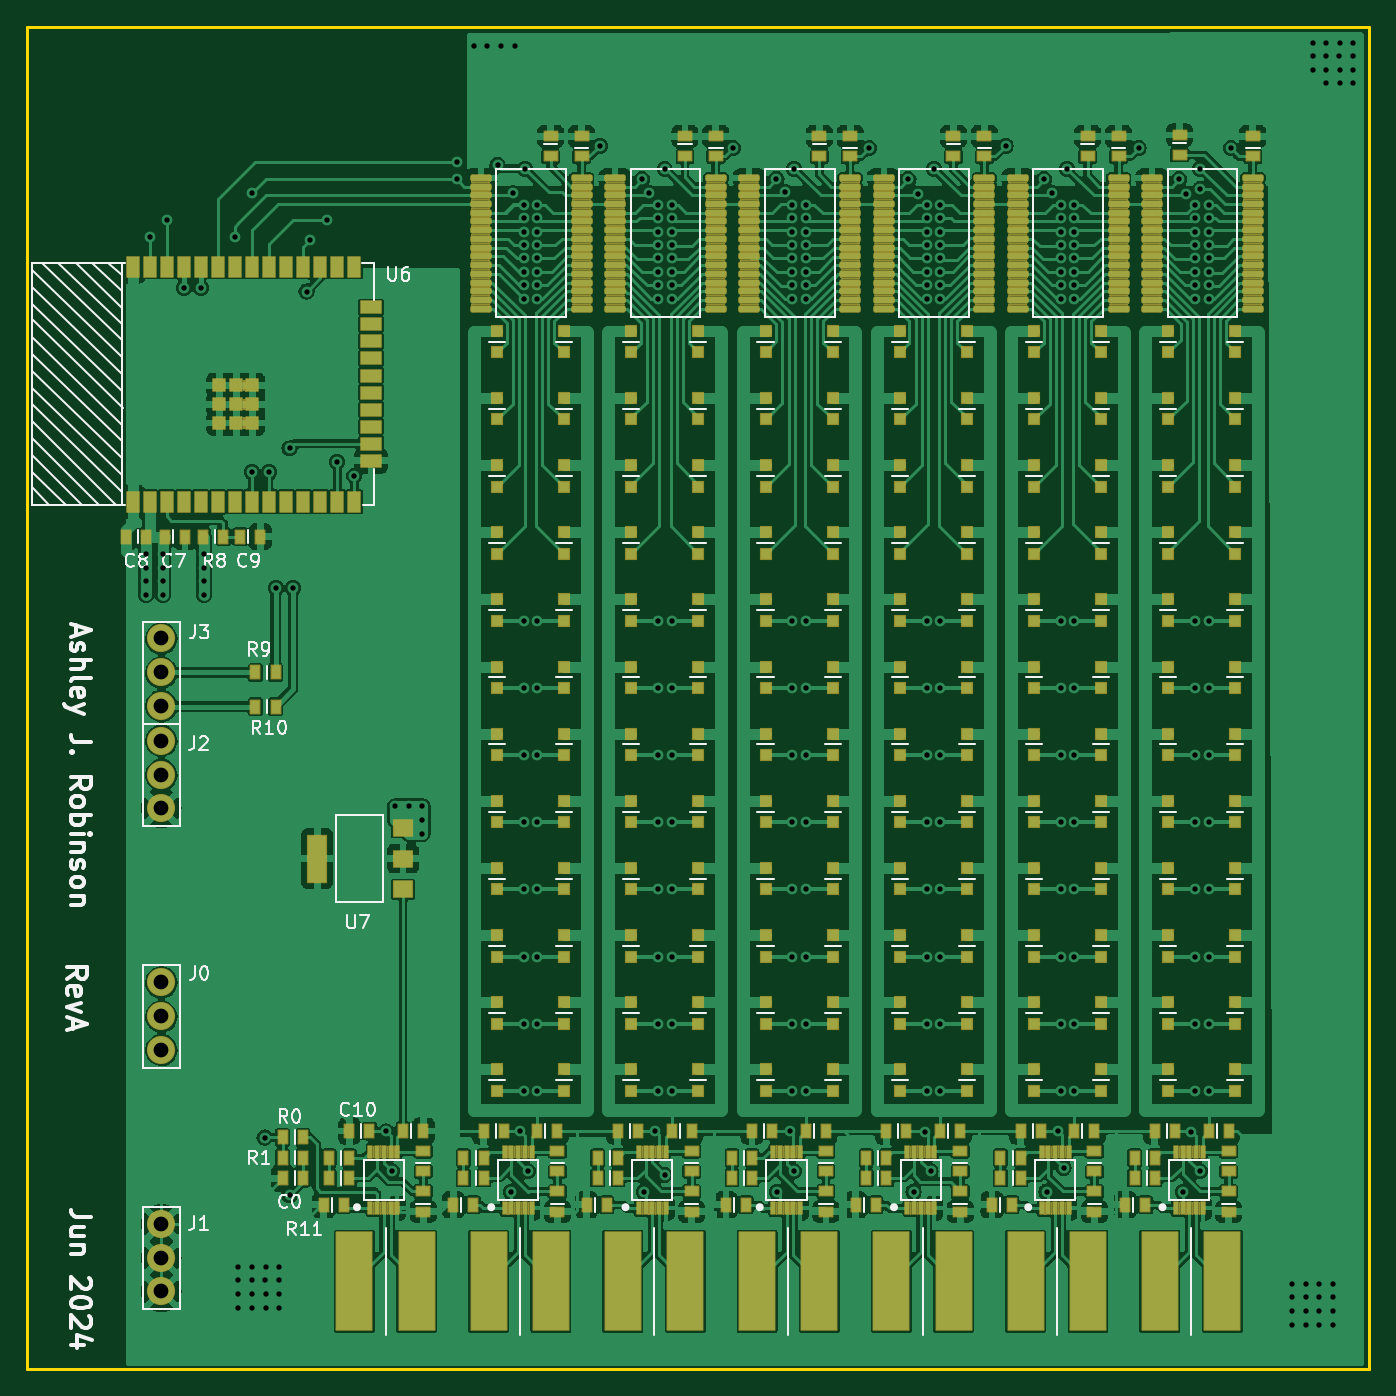
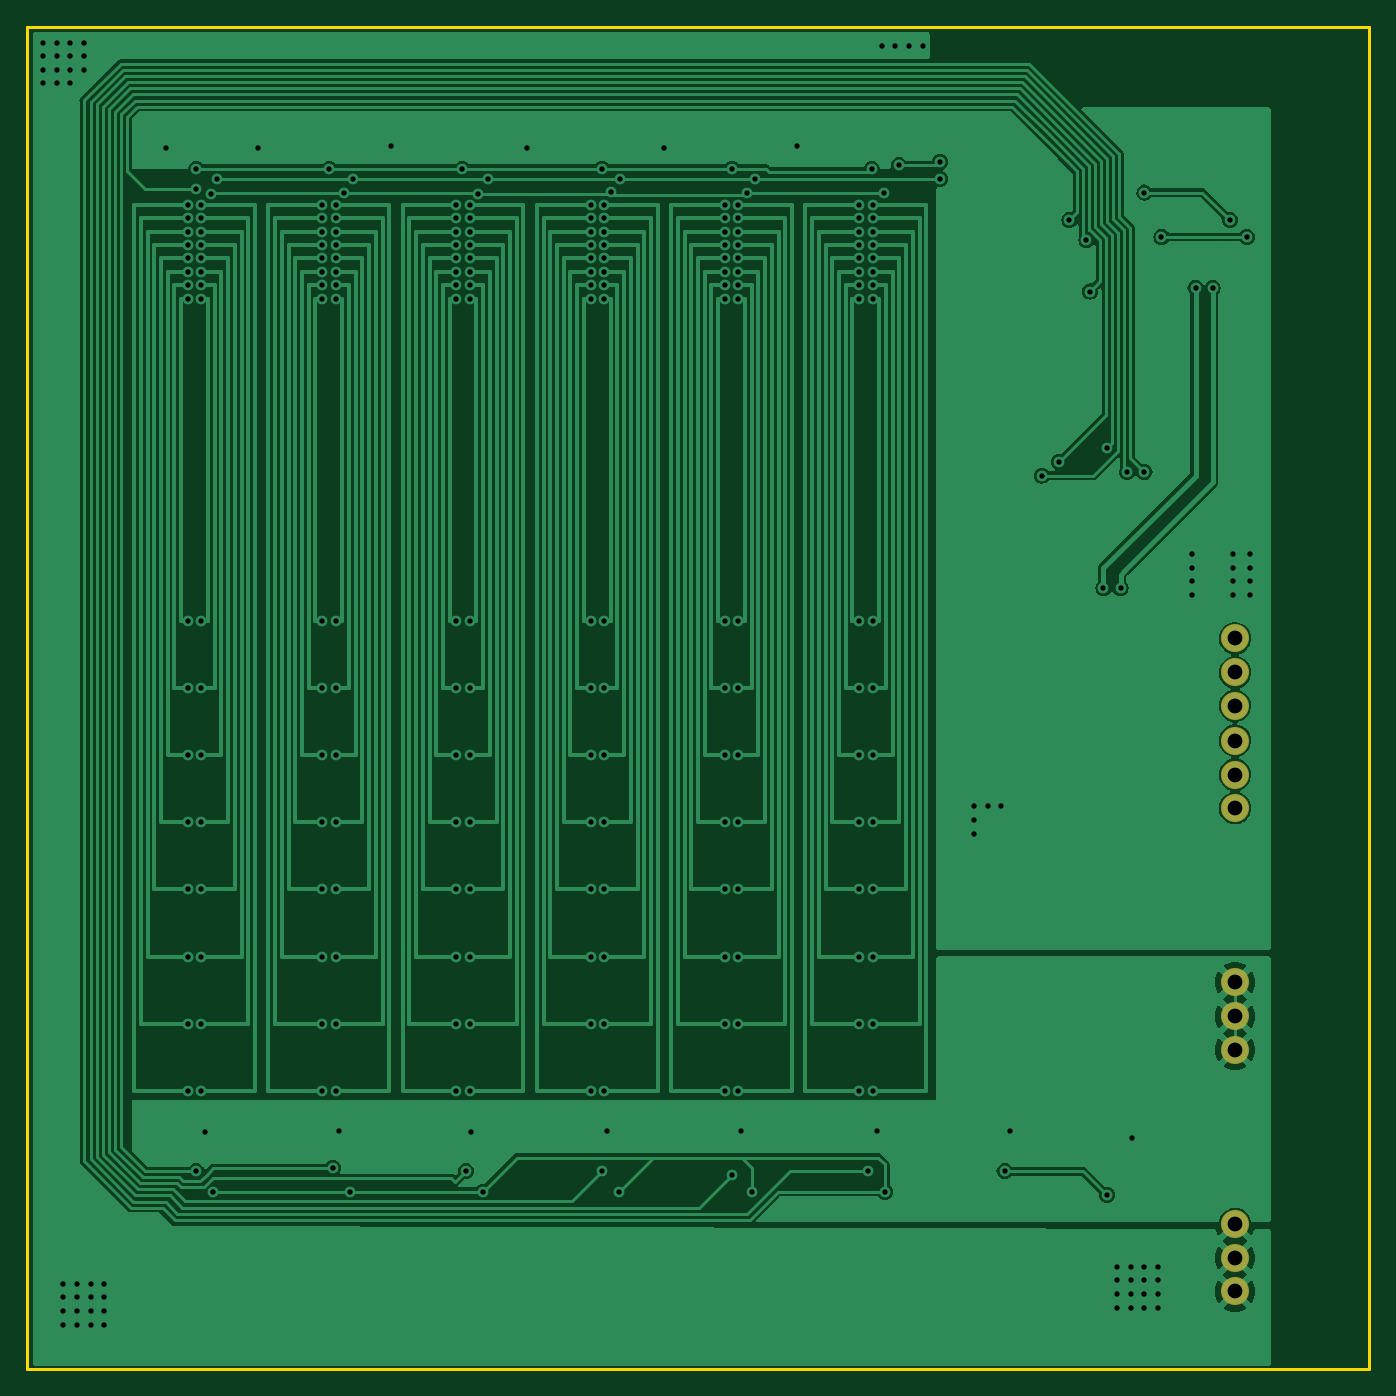
Circuit board: 11 layer files. Board 100.0 x 100.0 mm.
- bottom_copper: RailLed-B_Cu.gbr (86796 bytes)
- bottom_mask: RailLed-B_Mask.gbr (815 bytes)
- paste: RailLed-B_Paste.gbr (494 bytes)
- bottom_silk: RailLed-B_Silkscreen.gbr (495 bytes)
- outline: RailLed-Edge_Cuts.gbr (730 bytes)
- top_copper: RailLed-F_Cu.gbr (427325 bytes)
- top_mask: RailLed-F_Mask.gbr (193894 bytes)
- paste: RailLed-F_Paste.gbr (19999 bytes)
- top_silk: RailLed-F_Silkscreen.gbr (36951 bytes)
- drill: RailLed-NPTH.drl (285 bytes)
- drill: RailLed-PTH.drl (5223 bytes)

=== bottom_copper: RailLed-B_Cu.gbr (86796 bytes, source omitted) ===
=== bottom_mask: RailLed-B_Mask.gbr ===
G04 #@! TF.GenerationSoftware,KiCad,Pcbnew,(6.0.9-0)*
G04 #@! TF.CreationDate,2024-06-11T23:07:03+01:00*
G04 #@! TF.ProjectId,RailLed,5261696c-4c65-4642-9e6b-696361645f70,rev?*
G04 #@! TF.SameCoordinates,Original*
G04 #@! TF.FileFunction,Soldermask,Bot*
G04 #@! TF.FilePolarity,Negative*
%FSLAX46Y46*%
G04 Gerber Fmt 4.6, Leading zero omitted, Abs format (unit mm)*
G04 Created by KiCad (PCBNEW (6.0.9-0)) date 2024-06-11 23:07:03*
%MOMM*%
%LPD*%
G01*
G04 APERTURE LIST*
%ADD10C,2.102000*%
G04 APERTURE END LIST*
D10*
X25000000Y-101950000D03*
X25000000Y-99460000D03*
X25000000Y-96920000D03*
X25000000Y-76330000D03*
X25000000Y-73840000D03*
X25000000Y-71300000D03*
X25000000Y-83950000D03*
X25000000Y-81460000D03*
X25000000Y-78920000D03*
X25000000Y-119950000D03*
X25000000Y-117460000D03*
X25000000Y-114920000D03*
M02*

=== paste: RailLed-B_Paste.gbr ===
G04 #@! TF.GenerationSoftware,KiCad,Pcbnew,(6.0.9-0)*
G04 #@! TF.CreationDate,2024-06-11T23:07:02+01:00*
G04 #@! TF.ProjectId,RailLed,5261696c-4c65-4642-9e6b-696361645f70,rev?*
G04 #@! TF.SameCoordinates,Original*
G04 #@! TF.FileFunction,Paste,Bot*
G04 #@! TF.FilePolarity,Positive*
%FSLAX46Y46*%
G04 Gerber Fmt 4.6, Leading zero omitted, Abs format (unit mm)*
G04 Created by KiCad (PCBNEW (6.0.9-0)) date 2024-06-11 23:07:02*
%MOMM*%
%LPD*%
G01*
G04 APERTURE LIST*
G04 APERTURE END LIST*
M02*

=== bottom_silk: RailLed-B_Silkscreen.gbr ===
G04 #@! TF.GenerationSoftware,KiCad,Pcbnew,(6.0.9-0)*
G04 #@! TF.CreationDate,2024-06-11T23:07:03+01:00*
G04 #@! TF.ProjectId,RailLed,5261696c-4c65-4642-9e6b-696361645f70,rev?*
G04 #@! TF.SameCoordinates,Original*
G04 #@! TF.FileFunction,Legend,Bot*
G04 #@! TF.FilePolarity,Positive*
%FSLAX46Y46*%
G04 Gerber Fmt 4.6, Leading zero omitted, Abs format (unit mm)*
G04 Created by KiCad (PCBNEW (6.0.9-0)) date 2024-06-11 23:07:03*
%MOMM*%
%LPD*%
G01*
G04 APERTURE LIST*
G04 APERTURE END LIST*
M02*

=== outline: RailLed-Edge_Cuts.gbr ===
G04 #@! TF.GenerationSoftware,KiCad,Pcbnew,(6.0.9-0)*
G04 #@! TF.CreationDate,2024-06-11T23:07:03+01:00*
G04 #@! TF.ProjectId,RailLed,5261696c-4c65-4642-9e6b-696361645f70,rev?*
G04 #@! TF.SameCoordinates,Original*
G04 #@! TF.FileFunction,Profile,NP*
%FSLAX46Y46*%
G04 Gerber Fmt 4.6, Leading zero omitted, Abs format (unit mm)*
G04 Created by KiCad (PCBNEW (6.0.9-0)) date 2024-06-11 23:07:03*
%MOMM*%
%LPD*%
G01*
G04 APERTURE LIST*
G04 #@! TA.AperFunction,Profile*
%ADD10C,0.200000*%
G04 #@! TD*
G04 APERTURE END LIST*
D10*
X114986000Y-25730000D02*
X14986000Y-25730000D01*
X14986000Y-25730000D02*
X14986000Y-125730000D01*
X14986000Y-125730000D02*
X114986000Y-125730000D01*
X114986000Y-125730000D02*
X114986000Y-25730000D01*
M02*

=== top_copper: RailLed-F_Cu.gbr (427325 bytes, source omitted) ===
=== top_mask: RailLed-F_Mask.gbr (193894 bytes, source omitted) ===
=== paste: RailLed-F_Paste.gbr (19999 bytes, source omitted) ===
=== top_silk: RailLed-F_Silkscreen.gbr (36951 bytes, source omitted) ===
=== drill: RailLed-NPTH.drl ===
M48
; DRILL file {KiCad (6.0.9-0)} date Tuesday, 11 June 2024 at 23:13:31
; FORMAT={-:-/ absolute / inch / decimal}
; #@! TF.CreationDate,2024-06-11T23:13:31+01:00
; #@! TF.GenerationSoftware,Kicad,Pcbnew,(6.0.9-0)
; #@! TF.FileFunction,NonPlated,1,2,NPTH
FMAT,2
INCH
%
G90
G05
T0
M30

=== drill: RailLed-PTH.drl (5223 bytes, source omitted) ===
